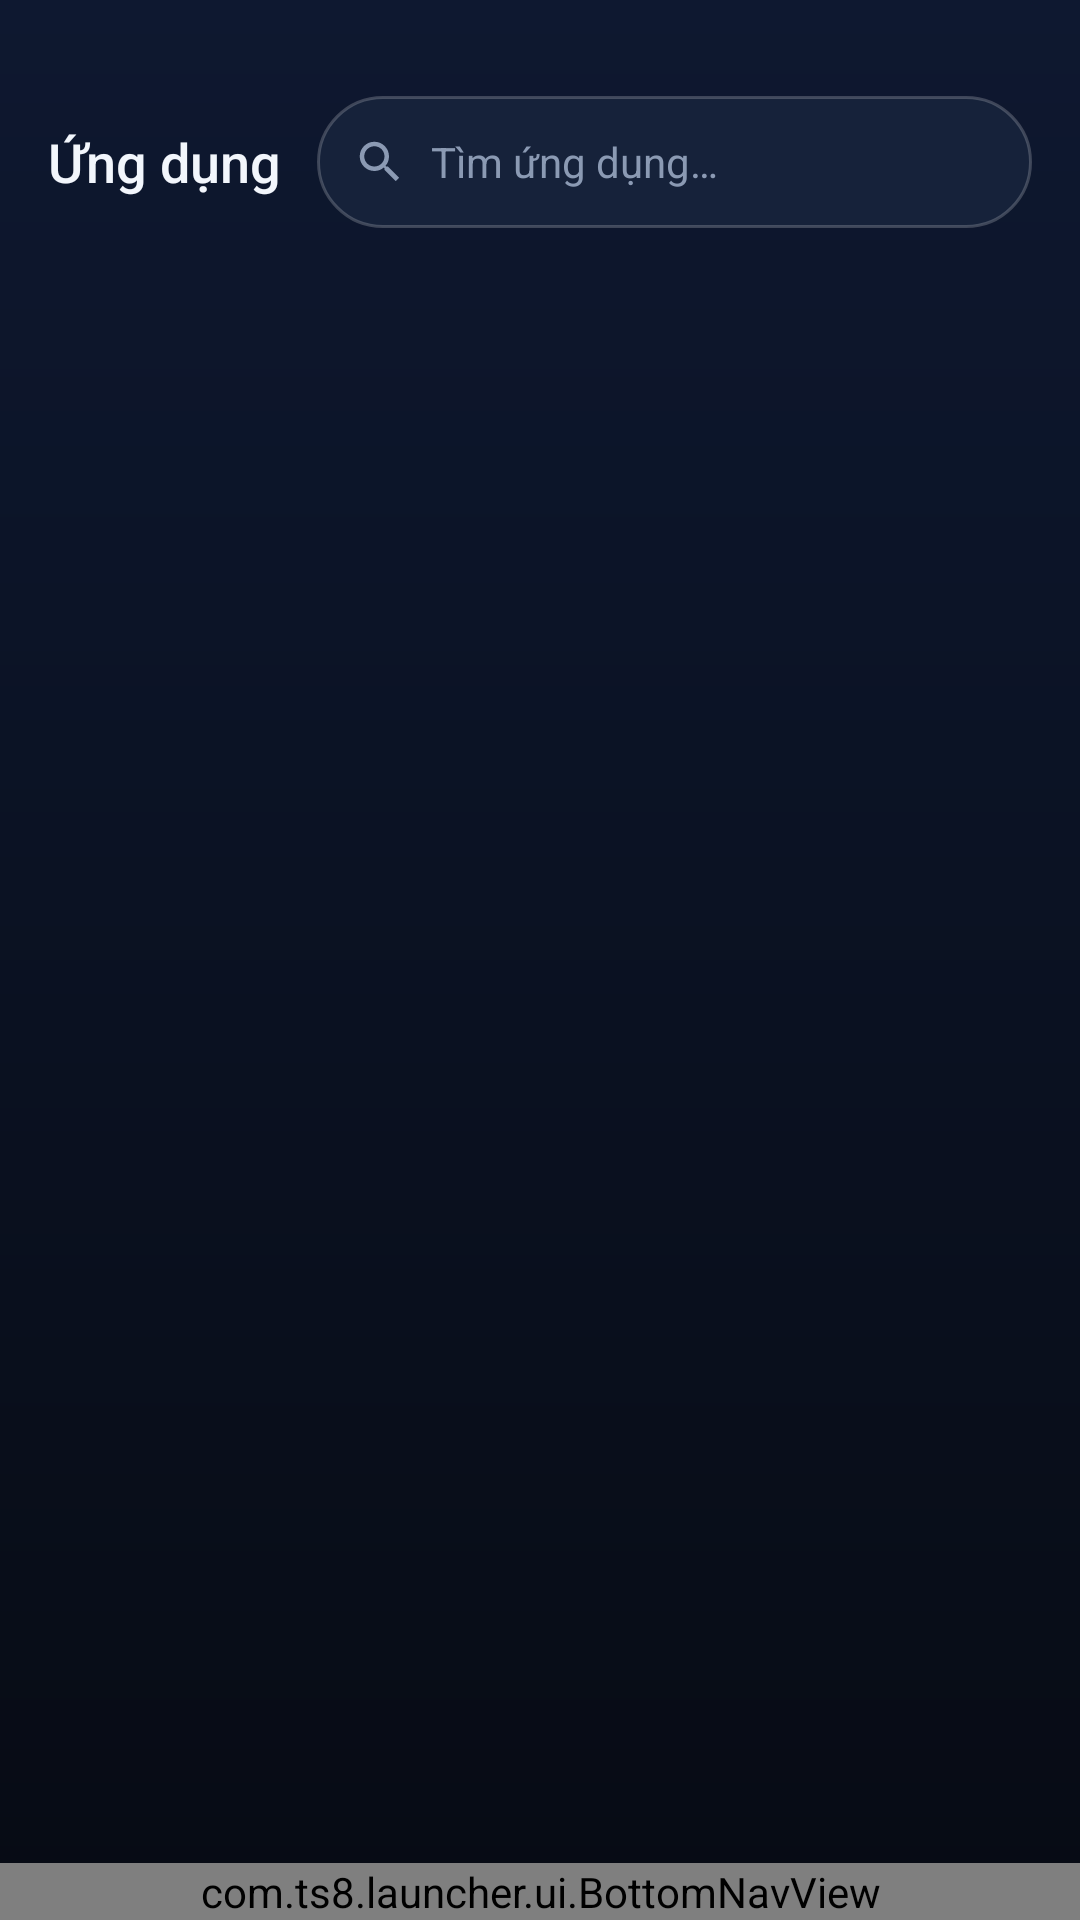

This screen was rendered from an Android layout file. Write that file and the resources it references.
<!-- AndroidManifest.xml: application theme Theme.Ts8Launcher -->
<!-- res/layout/activity_app_drawer.xml -->
<?xml version="1.0" encoding="utf-8"?>
<androidx.constraintlayout.widget.ConstraintLayout
    xmlns:android="http://schemas.android.com/apk/res/android"
    xmlns:app="http://schemas.android.com/apk/res-auto"
    xmlns:tools="http://schemas.android.com/tools"
    android:layout_width="match_parent"
    android:layout_height="match_parent"
    android:background="@drawable/bg_screen">

    

    
    <LinearLayout
        android:id="@+id/appsHeader"
        android:layout_width="0dp"
        android:layout_height="wrap_content"
        android:orientation="horizontal"
        android:gravity="center_vertical"
        android:paddingStart="@dimen/screen_pad"
        android:paddingEnd="@dimen/screen_pad"
        android:paddingTop="@dimen/vendor_bar_inset"
        android:paddingBottom="@dimen/gap_small"
        app:layout_constraintTop_toTopOf="parent"
        app:layout_constraintStart_toStartOf="parent"
        app:layout_constraintEnd_toEndOf="parent">

        <TextView
            style="@style/Text.Title"
            android:layout_width="wrap_content"
            android:layout_height="wrap_content"
            android:text="@string/apps_title" />

        <LinearLayout
            android:layout_width="0dp"
            android:layout_height="44dp"
            android:layout_weight="1"
            android:layout_marginStart="@dimen/gap"
            android:orientation="horizontal"
            android:gravity="center_vertical"
            android:paddingStart="@dimen/gap"
            android:paddingEnd="@dimen/gap"
            android:background="@drawable/bg_search_field">

            <ImageView
                android:layout_width="18dp"
                android:layout_height="18dp"
                android:src="@drawable/ic_search"
                app:tint="@color/text_tertiary"
                android:contentDescription="@null" />

            <EditText
                android:id="@+id/appsSearch"
                android:layout_width="0dp"
                android:layout_height="match_parent"
                android:layout_weight="1"
                android:layout_marginStart="@dimen/gap_small"
                android:background="@null"
                android:hint="@string/apps_search_hint"
                android:textColorHint="@color/text_tertiary"
                android:textColor="@color/text_primary"
                android:textSize="@dimen/text_body"
                android:inputType="text"
                android:imeOptions="actionSearch"
                android:maxLines="1"
                android:singleLine="true"
                android:importantForAutofill="no" />
        </LinearLayout>
    </LinearLayout>

    <androidx.recyclerview.widget.RecyclerView
        android:id="@+id/appsGrid"
        android:layout_width="0dp"
        android:layout_height="0dp"
        android:paddingStart="@dimen/screen_pad"
        android:paddingEnd="@dimen/screen_pad"
        android:paddingBottom="@dimen/screen_pad"
        android:clipToPadding="false"
        android:scrollbars="none"
        app:layout_constraintTop_toBottomOf="@id/appsHeader"
        app:layout_constraintBottom_toTopOf="@id/bottomNav"
        app:layout_constraintStart_toStartOf="parent"
        app:layout_constraintEnd_toEndOf="parent" />

    <LinearLayout
        android:id="@+id/appsEmpty"
        android:layout_width="0dp"
        android:layout_height="0dp"
        android:orientation="vertical"
        android:gravity="center"
        android:visibility="gone"
        app:layout_constraintTop_toBottomOf="@id/appsHeader"
        app:layout_constraintBottom_toTopOf="@id/bottomNav"
        app:layout_constraintStart_toStartOf="parent"
        app:layout_constraintEnd_toEndOf="parent"
        tools:visibility="visible">

        <ImageView
            android:layout_width="40dp"
            android:layout_height="40dp"
            android:src="@drawable/ic_nav_apps"
            app:tint="@color/text_tertiary"
            android:contentDescription="@null" />

        <TextView
            android:id="@+id/appsEmptyText"
            android:layout_width="wrap_content"
            android:layout_height="wrap_content"
            android:layout_marginTop="@dimen/gap_small"
            android:textColor="@color/text_secondary"
            android:textSize="@dimen/text_body"
            android:text="@string/apps_empty" />
    </LinearLayout>

    <com.ts8.launcher.ui.BottomNavView
        android:id="@+id/bottomNav"
        android:layout_width="0dp"
        android:layout_height="wrap_content"
        app:layout_constraintBottom_toBottomOf="parent"
        app:layout_constraintStart_toStartOf="parent"
        app:layout_constraintEnd_toEndOf="parent" />
</androidx.constraintlayout.widget.ConstraintLayout>
<!-- resources referenced by this layout -->
<resources>
  <color name="text_primary">#FFF2F6FC</color>
  <color name="text_secondary">#FFA8B4C8</color>
  <color name="text_tertiary">#FF8B9AB3</color>
  <dimen name="gap">12dp</dimen>
  <dimen name="gap_small">8dp</dimen>
  <dimen name="screen_pad">16dp</dimen>
  <dimen name="text_body">14sp</dimen>
  <dimen name="vendor_bar_inset">32dp</dimen>
  <!-- drawable bg_screen (drawable) -->
  <?xml version="1.0" encoding="utf-8"?>
  <shape xmlns:android="http://schemas.android.com/apk/res/android"
      android:shape="rectangle">
      <gradient
          android:angle="270"
          android:startColor="@color/bg_wash_top"
          android:endColor="@color/bg_root"
          android:type="linear" />
  </shape>
  <!-- drawable bg_search_field (drawable) -->
  <?xml version="1.0" encoding="utf-8"?>
  <shape xmlns:android="http://schemas.android.com/apk/res/android"
      android:shape="rectangle">
      <solid android:color="@color/surface_card_raised" />
      <stroke android:width="1dp" android:color="@color/divider_strong" />
      <corners android:radius="26dp" />
  </shape>
  <!-- drawable ic_nav_apps (drawable) -->
  <?xml version="1.0" encoding="utf-8"?>
  <vector xmlns:android="http://schemas.android.com/apk/res/android"
      android:width="24dp"
      android:height="24dp"
      android:viewportWidth="24"
      android:viewportHeight="24">
      <path
          android:fillColor="@android:color/white"
          android:pathData="M4,8h4V4H4v4zM10,20h4v-4h-4v4zM4,20h4v-4H4v4zM4,14h4v-4H4v4zM10,14h4v-4h-4v4zM16,4v4h4V4h-4zM10,8h4V4h-4v4zM16,14h4v-4h-4v4zM16,20h4v-4h-4v4z" />
  </vector>
  <!-- drawable ic_search (drawable) -->
  <?xml version="1.0" encoding="utf-8"?>
  <vector xmlns:android="http://schemas.android.com/apk/res/android"
      android:width="24dp"
      android:height="24dp"
      android:viewportWidth="24"
      android:viewportHeight="24">
      <path
          android:fillColor="@android:color/white"
          android:pathData="M15.5,14h-0.79l-0.28,-0.27C15.41,12.59 16,11.11 16,9.5 16,5.91 13.09,3 9.5,3S3,5.91 3,9.5 5.91,16 9.5,16c1.61,0 3.09,-0.59 4.23,-1.57l0.27,0.28v0.79l5,4.99L20.49,19l-4.99,-5zM9.5,14C7.01,14 5,11.99 5,9.5S7.01,5 9.5,5 14,7.01 14,9.5 11.99,14 9.5,14z" />
  </vector>
  <string name="apps_empty">Không tìm thấy ứng dụng</string>
  <string name="apps_search_hint">Tìm ứng dụng…</string>
  <string name="apps_title">Ứng dụng</string>
  <style name="Text.Title" parent="">
          <item name="android:textSize">@dimen/text_title</item>
          <item name="android:textColor">@color/text_primary</item>
          <item name="android:fontFamily">sans-serif-medium</item>
      </style>
  <style name="Theme.Ts8Launcher" parent="Theme.AppCompat.NoActionBar">
          <item name="colorPrimary">@color/accent</item>
          <item name="colorPrimaryDark">@color/bg_root</item>
          <item name="colorAccent">@color/accent</item>
  
          <item name="android:windowBackground">@color/bg_root</item>
          <item name="android:colorBackground">@color/bg_root</item>
          <item name="android:textColorPrimary">@color/text_primary</item>
          <item name="android:textColorSecondary">@color/text_secondary</item>
  
          <item name="android:statusBarColor">@android:color/transparent</item>
          <item name="android:navigationBarColor">@android:color/transparent</item>
          <item name="android:windowDrawsSystemBarBackgrounds">true</item>
  
          <item name="android:windowActionModeOverlay">true</item>
          <item name="android:windowNoTitle">true</item>
      </style>
  <color name="bg_wash_top">#FF0E1830</color>
  <color name="bg_root">#FF070B14</color>
  <color name="surface_card_raised">#FF16223A</color>
  <color name="divider_strong">#33FFFFFF</color>
  <dimen name="text_title">18sp</dimen>
  <color name="accent">#FF3B82F6</color>
</resources>
